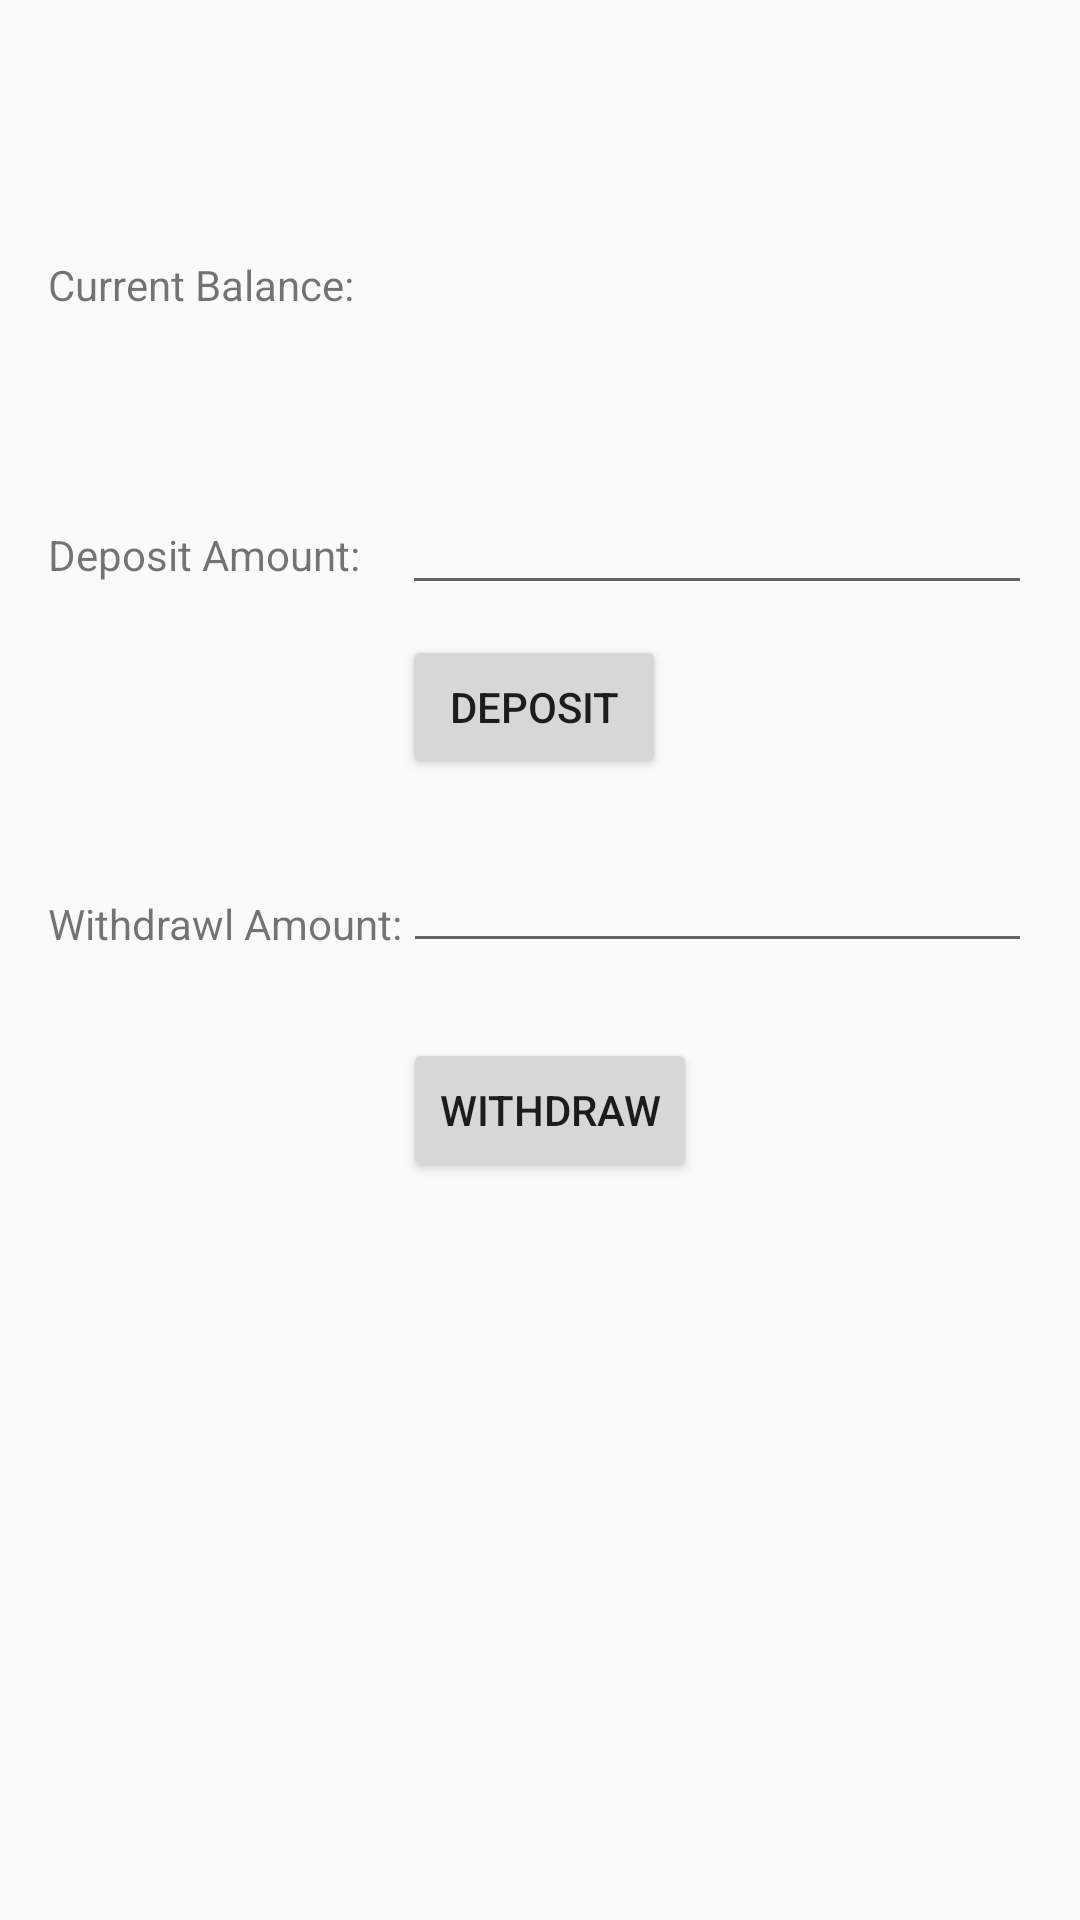

Reconstruct the res/layout file that produces this screen, plus the resources it refers to.
<!-- AndroidManifest.xml: activity theme AppTheme.NoActionBar -->
<!-- res/layout/activity_transaction.xml -->
<?xml version="1.0" encoding="utf-8"?>
<RelativeLayout xmlns:android="http://schemas.android.com/apk/res/android"
    xmlns:tools="http://schemas.android.com/tools"
    android:id="@+id/activity_transaction"
    android:layout_width="match_parent"
    android:layout_height="match_parent"
    android:paddingBottom="@dimen/activity_vertical_margin"
    android:paddingLeft="@dimen/activity_horizontal_margin"
    android:paddingRight="@dimen/activity_horizontal_margin"
    android:paddingTop="@dimen/activity_vertical_margin"
    tools:context=".ui.main.TransactionActivity">
    <TextView
        android:layout_width="wrap_content"
        android:layout_height="wrap_content"
        android:layout_alignParentTop="true"
        android:layout_centerHorizontal="true"
        android:id="@+id/titleTextView"
        android:textSize="24sp" />

    <TextView
        android:text="Current Balance:"
        android:layout_width="wrap_content"
        android:layout_height="wrap_content"
        android:layout_below="@+id/titleTextView"
        android:layout_alignParentLeft="true"
        android:layout_alignParentStart="true"
        android:layout_marginTop="37dp"
        android:id="@+id/textView2" />

    <TextView
        android:text="Deposit Amount:"
        android:layout_width="wrap_content"
        android:layout_height="wrap_content"
        android:layout_below="@+id/textView2"
        android:layout_alignParentLeft="true"
        android:layout_alignParentStart="true"
        android:layout_marginTop="71dp"
        android:id="@+id/textView3" />

    <TextView
        android:text="Withdrawl Amount:"
        android:layout_width="wrap_content"
        android:layout_height="wrap_content"
        android:layout_marginTop="104dp"
        android:id="@+id/textView4"
        android:layout_below="@+id/textView3"
        android:layout_alignParentLeft="true"
        android:layout_alignParentStart="true" />

    <TextView
        android:layout_width="wrap_content"
        android:layout_height="wrap_content"
        android:ems="10"
        android:id="@+id/BalanceTextView"
        android:layout_alignBaseline="@+id/textView2"
        android:layout_alignBottom="@+id/textView2"
        android:layout_toEndOf="@+id/textView4"
        android:textSize="18sp"
        android:layout_toRightOf="@+id/textView4" />

    <EditText
        android:layout_width="wrap_content"
        android:layout_height="wrap_content"
        android:inputType="numberDecimal"
        android:ems="10"
        android:layout_below="@+id/BalanceTextView"
        android:layout_alignRight="@+id/BalanceTextView"
        android:layout_alignEnd="@+id/BalanceTextView"
        android:layout_marginTop="55dp"
        android:id="@+id/DepositEditText" />

    <Button
        android:text="DEPOSIT"
        android:layout_width="wrap_content"
        android:layout_height="wrap_content"
        android:layout_below="@+id/DepositEditText"
        android:layout_alignLeft="@+id/DepositEditText"
        android:layout_alignStart="@+id/DepositEditText"
        android:layout_marginTop="10dp"
        android:id="@+id/DepositButton" />

    <EditText
        android:layout_width="wrap_content"
        android:layout_height="wrap_content"
        android:inputType="numberDecimal"
        android:ems="10"
        android:layout_below="@+id/DepositButton"
        android:layout_toRightOf="@+id/textView4"
        android:layout_toEndOf="@+id/textView4"
        android:layout_marginTop="20dp"
        android:id="@+id/WithdrawEditText" />

    <Button
        android:text="WITHDRAW"
        android:layout_width="wrap_content"
        android:layout_height="wrap_content"
        android:layout_below="@+id/WithdrawEditText"
        android:layout_alignLeft="@+id/WithdrawEditText"
        android:layout_alignStart="@+id/WithdrawEditText"
        android:layout_marginTop="25dp"
        android:id="@+id/WithdrawButton" />
</RelativeLayout>
<!-- resources referenced by this layout -->
<resources>
  <dimen name="activity_horizontal_margin">16dp</dimen>
  <dimen name="activity_vertical_margin">16dp</dimen>
  <style name="AppTheme.NoActionBar">
          <item name="windowActionBar">false</item>
          <item name="windowNoTitle">true</item>
          <item name="colorPrimary">@color/colorPrimary</item>
          <item name="colorPrimaryDark">@color/colorPrimaryDark</item>
          <item name="android:statusBarColor" tools:targetApi="lollipop">@color/black</item>
          
          
      </style>
  <color name="colorPrimary">#2C3E4F</color>
  <color name="colorPrimaryDark">#2C3E4F</color>
  <color name="black">#000000</color>
</resources>
